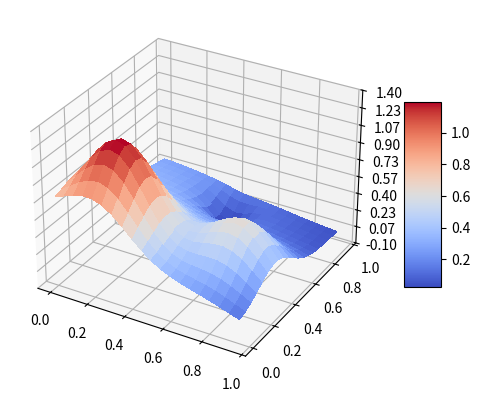

Here is the Python script that generated this plot:
import numpy as np
import matplotlib.pyplot as plt

from matplotlib import cm
from matplotlib.ticker import LinearLocator, FormatStrFormatter
from random import random, seed

fig = plt.figure()
ax = fig.add_subplot(111, projection='3d')  # Use add_subplot instead of gca

# Make data.
x = np.arange(0, 1, 0.05)
y = np.arange(0, 1, 0.05)
x, y = np.meshgrid(x, y)

def FrankeFunction(x, y):
    term1 = 0.75*np.exp(-(0.25*(9*x-2)**2) - 0.25*((9*y-2)**2))
    term2 = 0.75*np.exp(-((9*x+1)**2)/49.0 - 0.1*(9*y+1))
    term3 = 0.5*np.exp(-(9*x-7)**2/4.0 - 0.25*((9*y-3)**2))
    term4 = -0.2*np.exp(-(9*x-4)**2 - (9*y-7)**2)
    return term1 + term2 + term3 + term4

z = FrankeFunction(x, y)

# Plot the surface.
surf = ax.plot_surface(x, y, z, cmap=cm.coolwarm, linewidth=0, antialiased=False)

# Customize the z axis.
ax.set_zlim(-0.10, 1.40)
ax.zaxis.set_major_locator(LinearLocator(10))
ax.zaxis.set_major_formatter(FormatStrFormatter('%.02f'))

# Add a color bar which maps values to colors.
fig.colorbar(surf, shrink=0.5, aspect=5)

plt.show()
